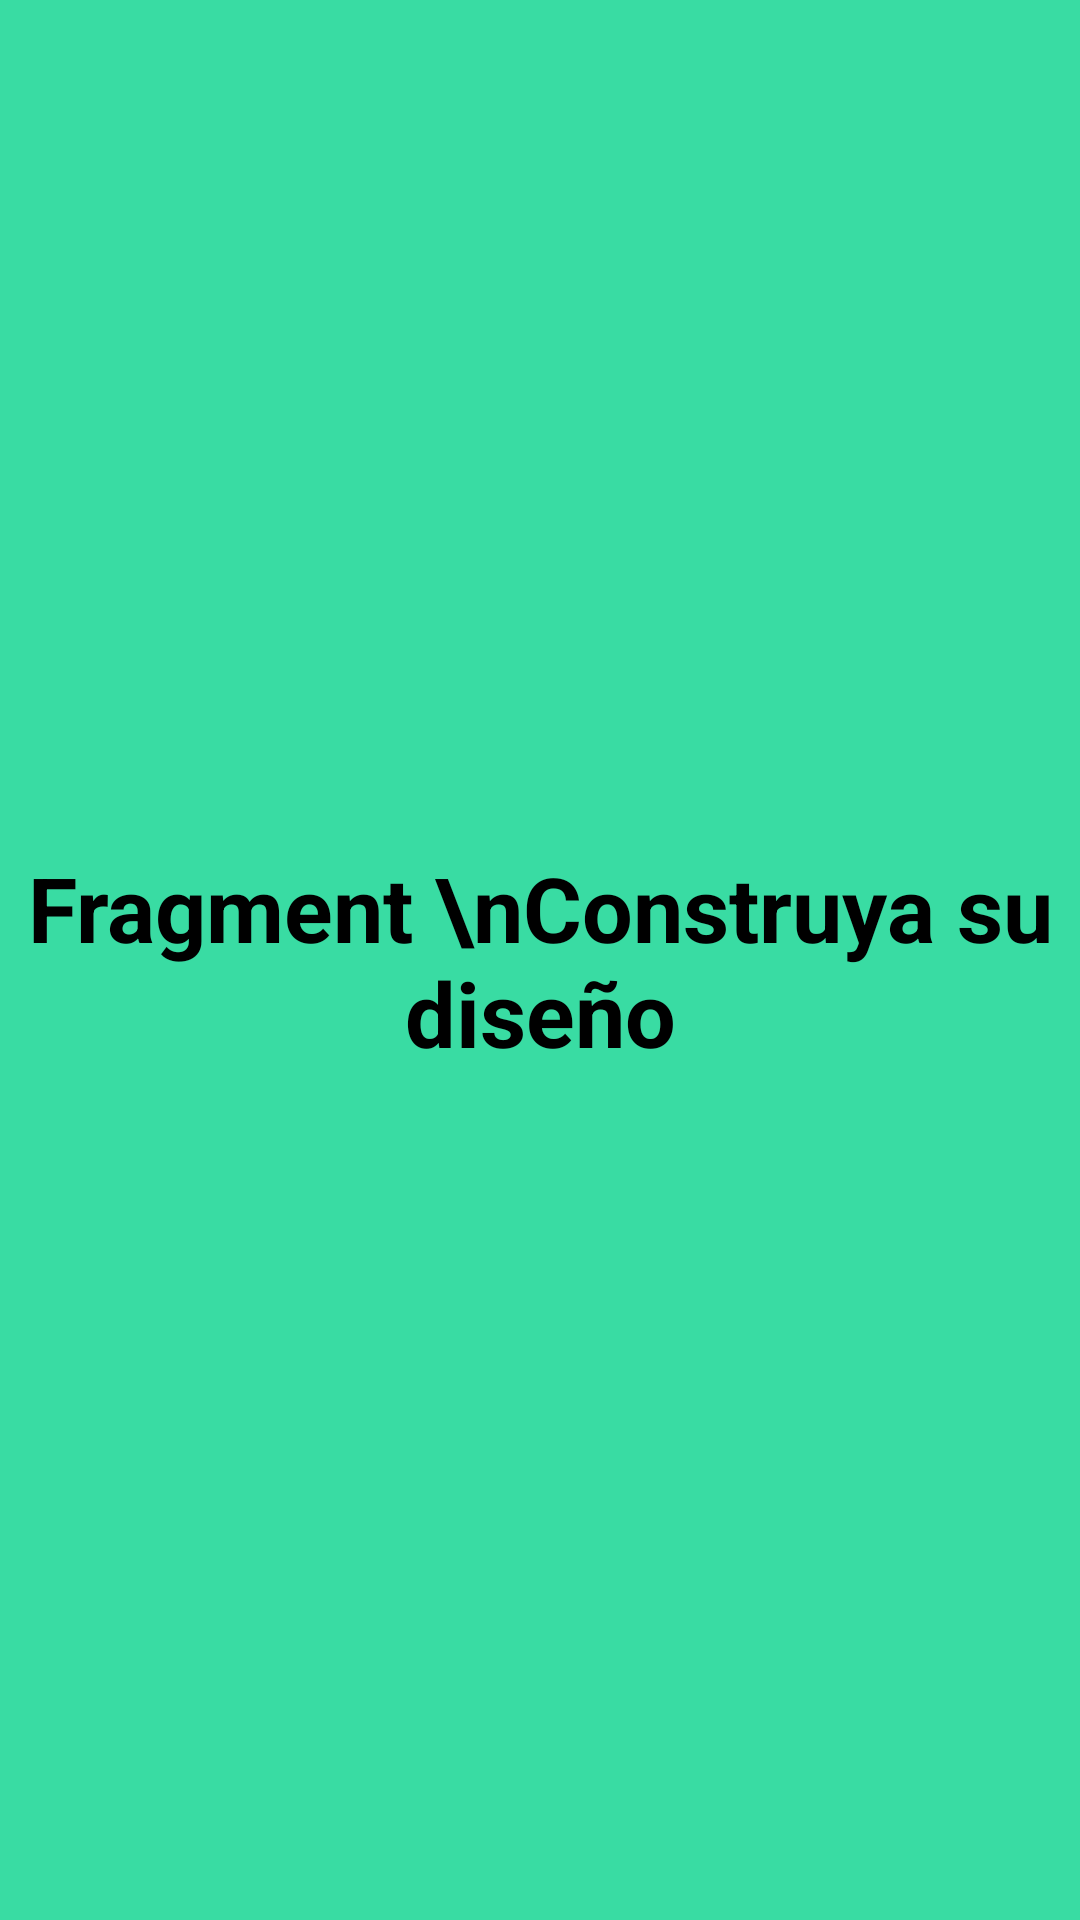

Android layout source for this screen:
<!-- AndroidManifest.xml: application theme Theme.AplicacionProfeQuiz -->
<!-- res/layout/fragment_subscriptions.xml -->
<?xml version="1.0" encoding="utf-8"?>
<FrameLayout xmlns:android="http://schemas.android.com/apk/res/android"
    xmlns:tools="http://schemas.android.com/tools"
    android:layout_width="match_parent"
    android:layout_height="match_parent"
    tools:context=".Vista.SubscriptionsFragment">

    
    <TextView
        android:layout_width="match_parent"
        android:layout_height="match_parent"
        android:gravity="center"
        android:textColor="#000000"
        android:textSize="30dp"
        android:background="#39DCA3"
        android:textStyle="bold"
        android:text="Fragment \nConstruya su diseño" />


</FrameLayout>
<!-- resources referenced by this layout -->
<resources>
  <style name="Theme.AplicacionProfeQuiz" parent="Base.Theme.AplicacionProfeQuiz" />
  <style name="Base.Theme.AplicacionProfeQuiz" parent="Theme.Material3.DayNight.NoActionBar">
          
          
          <item name="colorPrimary">@color/lavender</item>
          <item name="colorSecondary">#209825</item>
          <item name="colorPrimaryVariant">#4CAF50</item>
  
      </style>
  <color name="lavender">#6495ED</color>
</resources>
